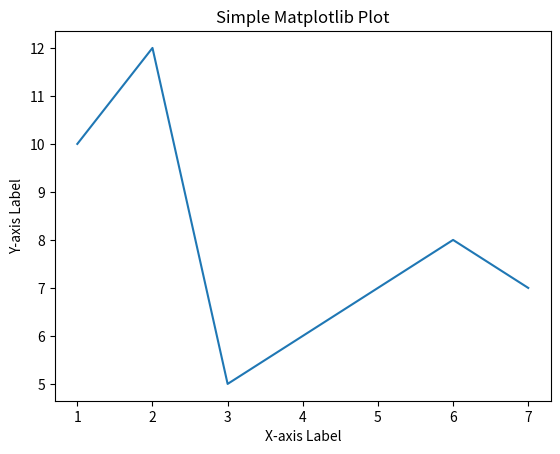

Write Python code to recreate this figure.
import matplotlib.pyplot as plt
import numpy as np

# Sample data
x = [1, 2, 3, 6, 7,]
y = [10, 12, 5, 8, 7]

# Create a basic line plot
plt.plot(x, y)

# Add labels and a title
plt.xlabel('X-axis Label')
plt.ylabel('Y-axis Label')
plt.title('Simple Matplotlib Plot')

# Display the plot
plt.show()
